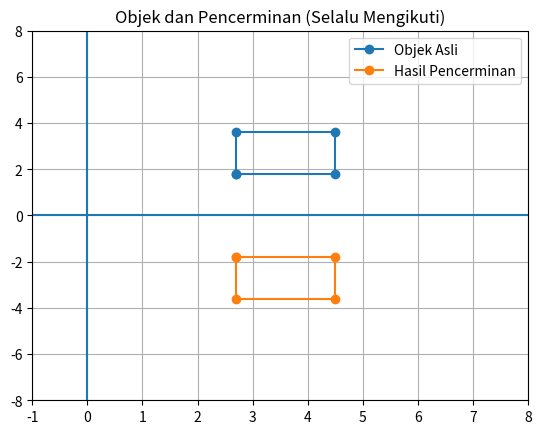
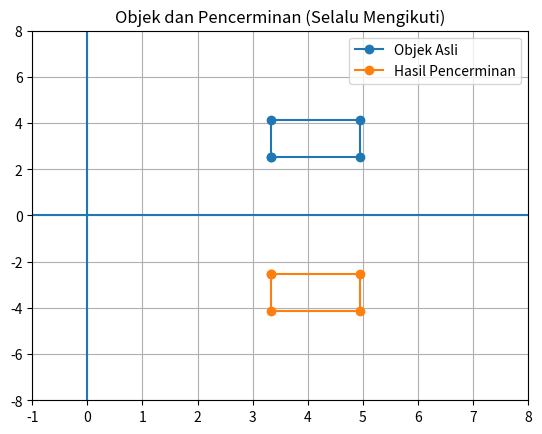
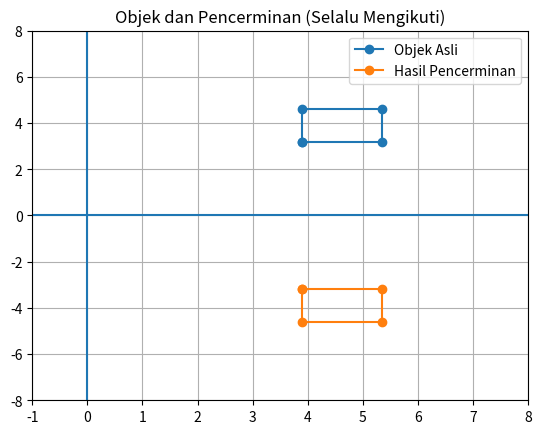
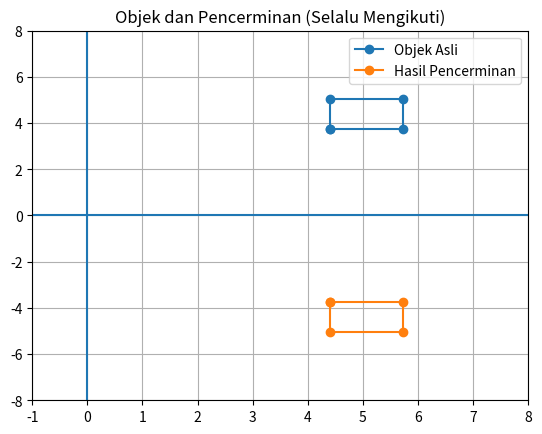
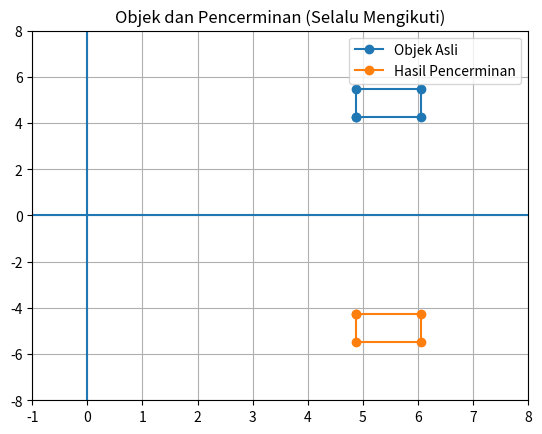

Recreate these plots in Python, in order.
import matplotlib.pyplot as plt

# objek awal (4 titik)
titik = [(2, 1), (4, 1), (4, 3), (2, 3)]

def geser(titik, dx, dy):
    return [(x + dx, y + dy) for x, y in titik]

def skala(titik, s):
    return [(x * s, y * s) for x, y in titik]

def cermin_sumbu_x(titik):
    return [(x, -y) for x, y in titik]

def gambar(titik, label):
    x = [p[0] for p in titik] + [titik[0][0]]
    y = [p[1] for p in titik] + [titik[0][1]]
    plt.plot(x, y, marker='o', label=label)

plt.figure()

for i in range(5):
    plt.clf()

    # objek asli berubah
    titik = geser(titik, 1, 1)   # geser kanan & atas
    titik = skala(titik, 0.9)    # mendekat (mengecil)

    # bayangan dari objek terbaru
    bayangan = cermin_sumbu_x(titik)

    # tampilkan keduanya
    gambar(titik, "Objek Asli")
    gambar(bayangan, "Hasil Pencerminan")

    # sumbu (cermin)
    plt.axhline(0)
    plt.axvline(0)

    plt.legend()
    plt.grid()
    plt.xlim(-1, 8)
    plt.ylim(-8, 8)

    plt.title("Objek dan Pencerminan (Selalu Mengikuti)")
    plt.pause(0.5)

plt.show()
